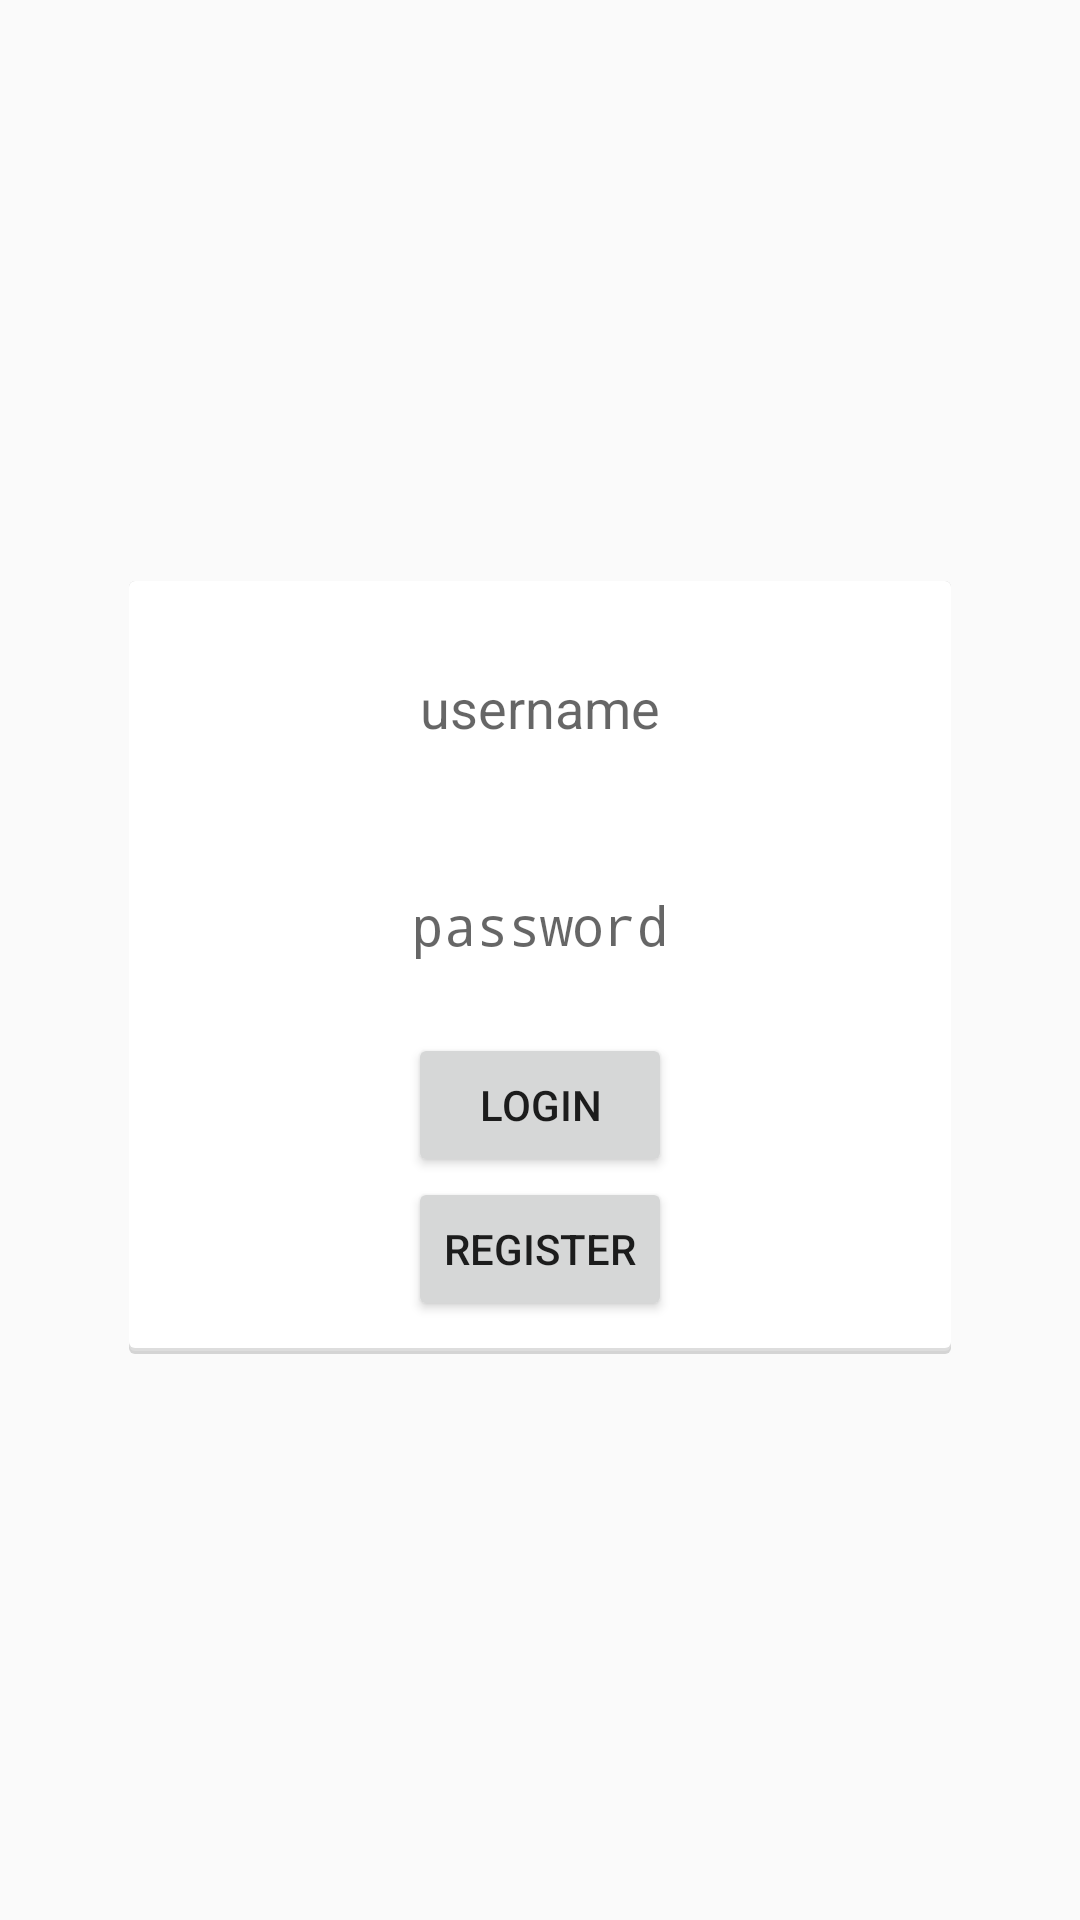

The Android layout XML behind this screen, and the referenced resources:
<!-- AndroidManifest.xml: activity theme NoActionBar -->
<!-- res/layout/fragment_login.xml -->
<LinearLayout xmlns:android="http://schemas.android.com/apk/res/android"
    xmlns:tools="http://schemas.android.com/tools"
    android:layout_width="match_parent"
    android:layout_height="match_parent"
    android:gravity="center"
    android:orientation="vertical"
    tools:context="rizaldev.chattingapp.screen.login.LoginFragment">

    <LinearLayout
        android:layout_width="wrap_content"
        android:layout_height="wrap_content"
        android:orientation="vertical"
        android:padding="16dp"
        android:background="@drawable/card">

        <EditText
            android:id="@+id/fieldUsername"
            android:layout_width="230dp"
            android:layout_height="wrap_content"
            android:layout_margin="16dp"
            android:background="@drawable/rounded_edittext_states"
            android:gravity="center"
            android:hint="@string/username"
            android:inputType="text"
            android:padding="8dp" />

        <EditText
            android:id="@+id/fieldPassword"
            android:layout_width="230dp"
            android:layout_height="wrap_content"
            android:layout_margin="16dp"
            android:background="@drawable/rounded_edittext_states"
            android:gravity="center"
            android:hint="@string/password"
            android:inputType="textPassword"
            android:padding="8dp" />

        <Button
            android:layout_width="wrap_content"
            android:layout_height="wrap_content"
            android:layout_gravity="center_horizontal"
            android:text="@string/login" />

        <Button
            android:layout_width="wrap_content"
            android:layout_height="wrap_content"
            android:layout_gravity="center_horizontal"
            android:text="@string/register" />
    </LinearLayout>


</LinearLayout>
<!-- resources referenced by this layout -->
<resources>
  <!-- drawable card (drawable) -->
  <?xml version="1.0" encoding="utf-8"?>
  <layer-list xmlns:android="http://schemas.android.com/apk/res/android">
  
  
      <item>
          <shape>
              <padding
                  android:bottom="5dp"
                  android:left="10dp"
                  android:right="10dp"
                  android:top="10dp" />
              <solid android:color="@color/transparent" />
          </shape>
      </item>
  
      <item>
          <shape>
              <padding
                  android:bottom="1dp"
                  android:left="0dp"
                  android:right="0dp"
                  android:top="0dp" />
              <solid android:color="@color/card_shadow_1" />
              <corners android:radius="2dp" />
          </shape>
      </item>
  
      <item>
          <shape>
              <padding
                  android:bottom="1dp"
                  android:left="0dp"
                  android:right="0dp"
                  android:top="0dp" />
              <solid android:color="@color/card_shadow_2" />
              <corners android:radius="2dp" />
          </shape>
      </item>
  
      
  
      <item>
          <shape>
              <solid android:color="@color/card_background" />
              <corners android:radius="2dp" />
          </shape>
      </item>
  
  
  </layer-list>
  <!-- drawable rounded_edittext_states (drawable) -->
  <?xml version="1.0" encoding="utf-8"?>
  <selector xmlns:android="http://schemas.android.com/apk/res/android">
      <item
          android:state_pressed="true"
          android:state_enabled="true"
          android:drawable="@drawable/rounded_edittext_focused" />
      <item
          android:state_focused="true"
          android:state_enabled="true"
          android:drawable="@drawable/rounded_edittext_focused" />
      <item
          android:state_enabled="true"
          android:drawable="@drawable/rounded_edittext_not_focused" />
  </selector>
  <string name="login">login</string>
  <string name="password">password</string>
  <string name="register">register</string>
  <string name="username">username</string>
  <style name="NoActionBar" parent="Theme.AppCompat.Light.NoActionBar">
          <item name="android:windowActionBar">false</item>
          <item name="android:windowNoTitle">true</item>
      </style>
  <color name="transparent">#00000000</color>
  <color name="card_shadow_1">#d4d4d4</color>
  <color name="card_shadow_2">#dddddd</color>
  <color name="card_background">#ffffff</color>
  <!-- drawable rounded_edittext_focused (drawable) -->
  <?xml version="1.0" encoding="utf-8"?>
  <shape xmlns:android="http://schemas.android.com/apk/res/android"
      android:shape="rectangle" android:padding="10dp">
      <solid android:color="#FFFFFF"/>
      <stroke android:width="2dp" android:color="@color/colorAccent" />
      <corners
          android:bottomRightRadius="15dp"
          android:bottomLeftRadius="15dp"
          android:topLeftRadius="15dp"
          android:topRightRadius="15dp"/>
  </shape>
  <!-- drawable rounded_edittext_not_focused (drawable) -->
  <?xml version="1.0" encoding="utf-8"?>
  <shape xmlns:android="http://schemas.android.com/apk/res/android"
      android:shape="rectangle" android:padding="10dp">
      <solid android:color="#FFFFFF"/>
      <stroke android:width="2dp" android:color="@color/transparent" />
      <corners
          android:bottomRightRadius="15dp"
          android:bottomLeftRadius="15dp"
          android:topLeftRadius="15dp"
          android:topRightRadius="15dp"/>
  </shape>
  <color name="colorAccent">#FF4081</color>
</resources>
